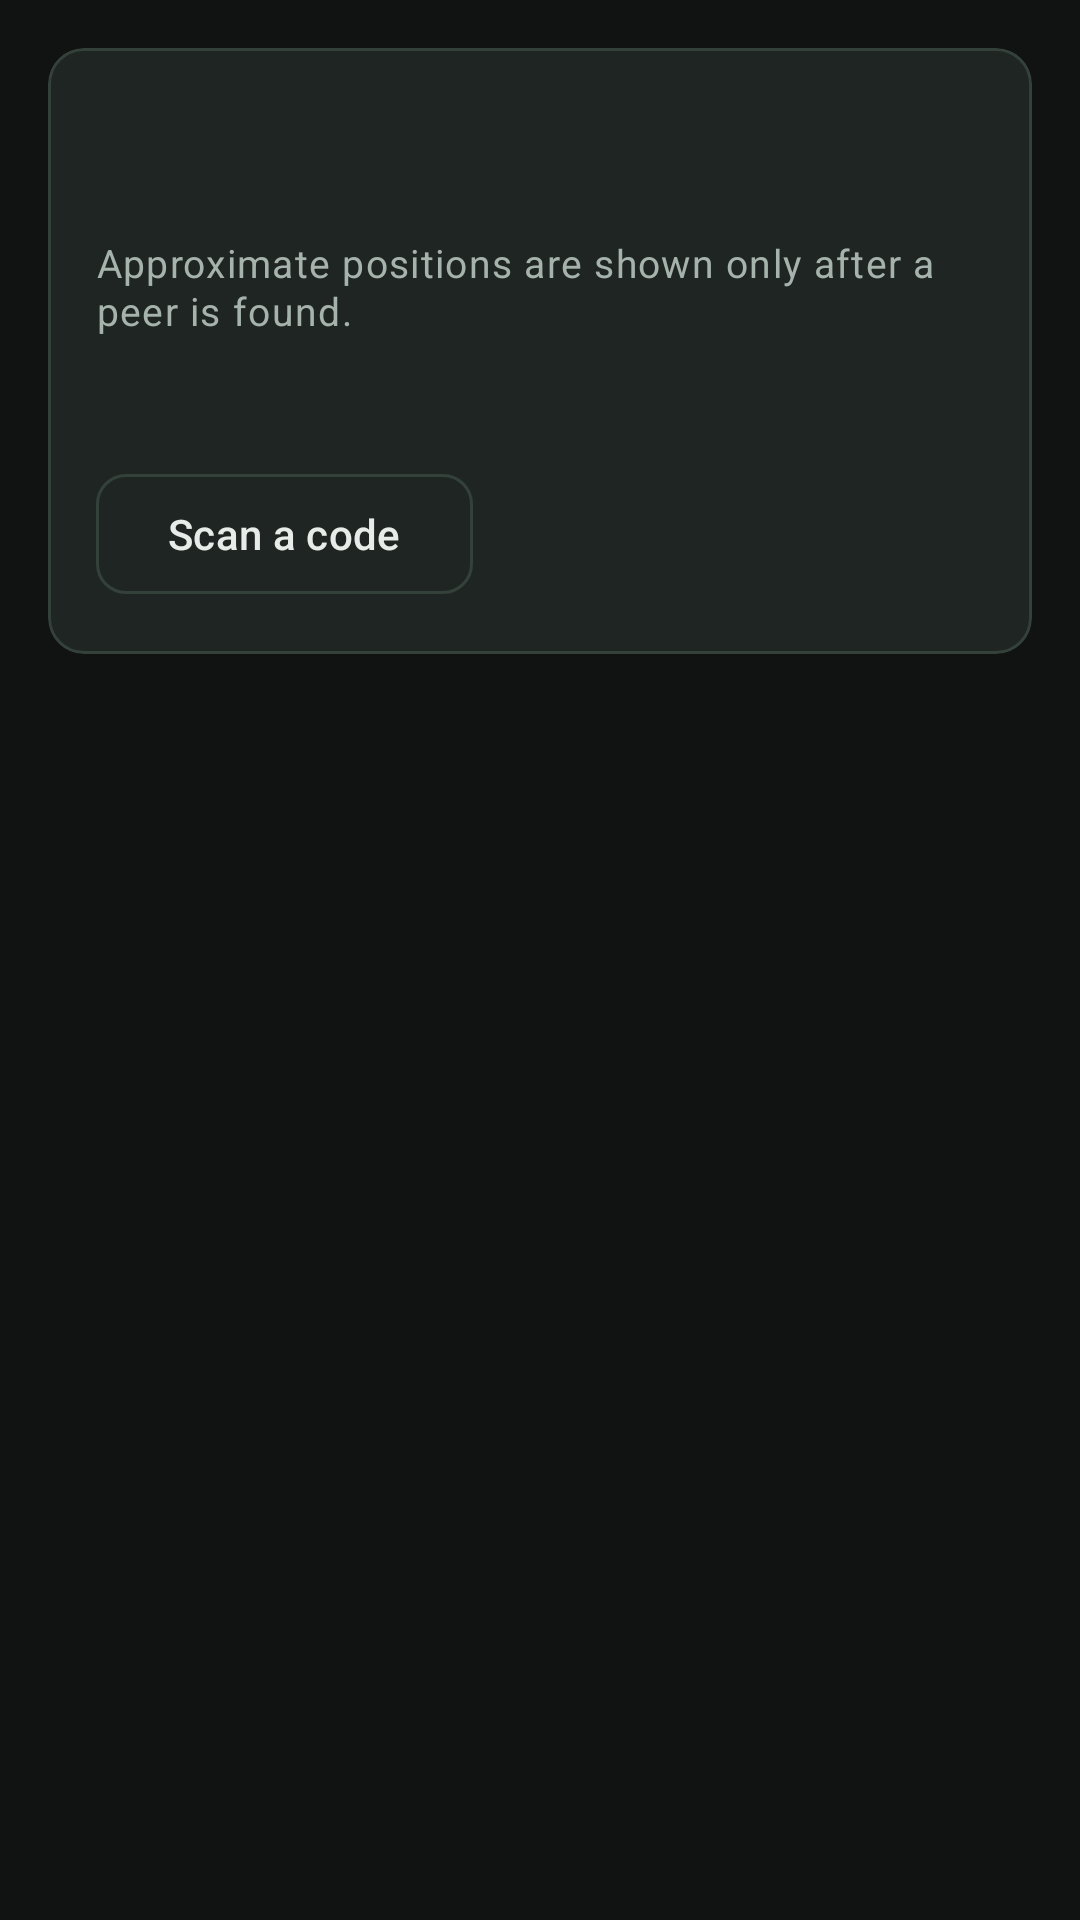

The Android layout XML behind this screen, and the referenced resources:
<!-- AndroidManifest.xml: application theme Theme.PineKone -->
<!-- res/layout/fragment_nearby.xml -->
<?xml version="1.0" encoding="utf-8"?>
<androidx.constraintlayout.widget.ConstraintLayout xmlns:android="http://schemas.android.com/apk/res/android"
    xmlns:app="http://schemas.android.com/apk/res-auto"
    android:layout_width="match_parent"
    android:layout_height="match_parent"
    android:background="@color/pk_canvas">

    <com.google.android.material.card.MaterialCardView
        android:id="@+id/nearbySummaryCard"
        style="@style/Widget.PineKone.HighlightCard"
        android:layout_width="0dp"
        android:layout_height="wrap_content"
        android:layout_marginStart="16dp"
        android:layout_marginTop="16dp"
        android:layout_marginEnd="16dp"
        app:layout_constraintEnd_toEndOf="parent"
        app:layout_constraintStart_toStartOf="parent"
        app:layout_constraintTop_toTopOf="parent">

        <LinearLayout
            android:layout_width="match_parent"
            android:layout_height="wrap_content"
            android:orientation="vertical"
            android:padding="16dp">

            <com.google.android.material.textview.MaterialTextView
                android:id="@+id/nearbyStatus"
                android:layout_width="match_parent"
                android:layout_height="wrap_content"
                android:textAppearance="@style/TextAppearance.PineKone.SectionTitle" />

            <com.google.android.material.textview.MaterialTextView
                android:id="@+id/nearbyFilter"
                android:layout_width="match_parent"
                android:layout_height="wrap_content"
                android:layout_marginTop="6dp"
                android:textAppearance="@style/TextAppearance.PineKone.Meta" />

            <com.google.android.material.textview.MaterialTextView
                android:id="@+id/nearbyHint"
                android:layout_width="match_parent"
                android:layout_height="wrap_content"
                android:layout_marginTop="4dp"
                android:text="@string/nearby_map_hint"
                android:textAppearance="@style/TextAppearance.PineKone.Meta" />

            <com.google.android.material.textview.MaterialTextView
                android:id="@+id/nearbyTransportStatus"
                android:layout_width="match_parent"
                android:layout_height="wrap_content"
                android:layout_marginTop="10dp"
                android:textAppearance="@style/TextAppearance.PineKone.Meta" />

            <com.google.android.material.button.MaterialButton
                android:id="@+id/nearbyActionButton"
                style="@style/Widget.PineKone.OutlinedButton"
                android:layout_width="wrap_content"
                android:layout_height="wrap_content"
                android:layout_marginTop="14dp"
                android:text="@string/nearby_action_scan" />
        </LinearLayout>
    </com.google.android.material.card.MaterialCardView>

    <com.google.android.material.button.MaterialButtonToggleGroup
        android:id="@+id/viewModeToggle"
        style="@style/Widget.PineKone.ToggleGroup"
        android:layout_width="wrap_content"
        android:layout_height="wrap_content"
        android:layout_marginStart="16dp"
        android:layout_marginTop="12dp"
        android:visibility="gone"
        app:checkedButton="@id/viewModeList"
        app:layout_constraintStart_toStartOf="parent"
        app:layout_constraintTop_toBottomOf="@id/nearbySummaryCard">

        <com.google.android.material.button.MaterialButton
            android:id="@+id/viewModeList"
            style="@style/Widget.PineKone.OutlinedButton"
            android:layout_width="wrap_content"
            android:layout_height="wrap_content"
            android:text="@string/nearby_view_list" />

        <com.google.android.material.button.MaterialButton
            android:id="@+id/viewModeMap"
            style="@style/Widget.PineKone.OutlinedButton"
            android:layout_width="wrap_content"
            android:layout_height="wrap_content"
            android:text="@string/nearby_view_map" />

    </com.google.android.material.button.MaterialButtonToggleGroup>

    <androidx.recyclerview.widget.RecyclerView
        android:id="@+id/nearbyList"
        android:layout_width="0dp"
        android:layout_height="0dp"
        android:layout_marginStart="16dp"
        android:layout_marginTop="12dp"
        android:layout_marginEnd="16dp"
        android:layout_marginBottom="16dp"
        app:layout_constraintBottom_toBottomOf="parent"
        app:layout_constraintEnd_toEndOf="parent"
        app:layout_constraintStart_toStartOf="parent"
        app:layout_constraintTop_toBottomOf="@id/viewModeToggle" />

    <com.google.android.material.textview.MaterialTextView
        android:id="@+id/nearbyEmpty"
        android:layout_width="wrap_content"
        android:layout_height="wrap_content"
        android:text="@string/nearby_devices_placeholder"
        android:textAppearance="@style/TextAppearance.PineKone.Body"
        android:visibility="gone"
        app:layout_constraintBottom_toBottomOf="@id/nearbyList"
        app:layout_constraintEnd_toEndOf="@id/nearbyList"
        app:layout_constraintStart_toStartOf="@id/nearbyList"
        app:layout_constraintTop_toTopOf="@id/nearbyList" />

    <FrameLayout
        android:id="@+id/mapContainer"
        android:layout_width="0dp"
        android:layout_height="0dp"
        android:layout_marginStart="16dp"
        android:layout_marginTop="12dp"
        android:layout_marginEnd="16dp"
        android:layout_marginBottom="16dp"
        android:visibility="gone"
        app:layout_constraintBottom_toBottomOf="parent"
        app:layout_constraintEnd_toEndOf="parent"
        app:layout_constraintStart_toStartOf="parent"
        app:layout_constraintTop_toBottomOf="@id/viewModeToggle">

        <org.osmdroid.views.MapView
            android:id="@+id/mapView"
            android:layout_width="match_parent"
            android:layout_height="match_parent" />

        <com.google.android.material.floatingactionbutton.ExtendedFloatingActionButton
            android:id="@+id/mapPingButton"
            android:layout_width="wrap_content"
            android:layout_height="wrap_content"
            android:layout_gravity="bottom|end"
            android:layout_margin="16dp"
            android:text="@string/nearby_ping_all"
            android:visibility="gone" />

    </FrameLayout>

</androidx.constraintlayout.widget.ConstraintLayout>
<!-- resources referenced by this layout -->
<resources>
  <color name="pk_canvas">#101312</color>
  <string name="nearby_action_scan">Scan a code</string>
  <string name="nearby_devices_placeholder">No nearby devices found yet.</string>
  <string name="nearby_map_hint">Approximate positions are shown only after a peer is found.</string>
  <string name="nearby_ping_all">Ping all peers</string>
  <string name="nearby_view_list">List</string>
  <string name="nearby_view_map">Map</string>
  <style name="TextAppearance.PineKone.Body" parent="TextAppearance.Material3.BodyMedium">
          <item name="android:textColor">@color/md_theme_on_surface</item>
      </style>
  <style name="TextAppearance.PineKone.Meta" parent="TextAppearance.Material3.BodySmall">
          <item name="android:textColor">@color/md_theme_on_surface_variant</item>
          <item name="android:textSize">13sp</item>
      </style>
  <style name="TextAppearance.PineKone.SectionTitle" parent="TextAppearance.Material3.TitleSmall">
          <item name="android:textColor">@color/pk_pine_dark</item>
          <item name="android:textStyle">bold</item>
      </style>
  <style name="Widget.PineKone.HighlightCard" parent="Widget.PineKone.SurfaceCard">
          <item name="cardBackgroundColor">@color/pk_surface_alt</item>
      </style>
  <style name="Widget.PineKone.OutlinedButton" parent="Widget.Material3.Button.OutlinedButton">
          <item name="cornerRadius">10dp</item>
          <item name="strokeColor">@color/md_theme_outline</item>
          <item name="android:textColor">@color/md_theme_on_surface</item>
      </style>
  <style name="Widget.PineKone.ToggleGroup" parent="Widget.Material3.MaterialButtonToggleGroup">
          <item name="singleSelection">true</item>
      </style>
  <color name="md_theme_on_surface">#E7ECE9</color>
  <color name="md_theme_on_surface_variant">#A6B2AC</color>
  <color name="pk_pine_dark">#E7ECE9</color>
  <style name="Widget.PineKone.SurfaceCard" parent="Widget.Material3.CardView.Elevated">
          <item name="cardBackgroundColor">@color/pk_surface</item>
          <item name="cardCornerRadius">12dp</item>
          <item name="strokeColor">@color/md_theme_outline</item>
          <item name="strokeWidth">1dp</item>
          <item name="cardElevation">0dp</item>
      </style>
  <color name="pk_surface_alt">#1F2523</color>
  <color name="md_theme_outline">#34403A</color>
  <color name="md_theme_primary">#3D8C62</color>
  <color name="md_theme_on_primary">#08110C</color>
  <color name="md_theme_primary_container">#163524</color>
  <color name="md_theme_on_primary_container">#D5E9DC</color>
  <color name="md_theme_secondary">#4F97AC</color>
  <color name="md_theme_on_secondary">#081217</color>
  <color name="md_theme_secondary_container">#162A31</color>
  <color name="md_theme_on_secondary_container">#D1E7ED</color>
  <color name="md_theme_tertiary">#8C7B46</color>
  <color name="md_theme_on_tertiary">#110F09</color>
  <color name="md_theme_on_background">#E7ECE9</color>
  <color name="md_theme_surface">#171C1A</color>
  <color name="md_theme_surface_variant">#1F2523</color>
  <color name="md_theme_error">#D96C61</color>
  <color name="md_theme_on_error">#170A08</color>
  <color name="md_theme_error_container">#3B1714</color>
  <color name="md_theme_on_error_container">#F7D7D3</color>
  <style name="Widget.PineKone.Toolbar" parent="Widget.Material3.Toolbar">
          <item name="android:background">@color/pk_canvas</item>
          <item name="titleTextColor">@color/pk_pine_dark</item>
          <item name="subtitleTextColor">@color/md_theme_on_surface_variant</item>
          <item name="android:minHeight">56dp</item>
      </style>
  <style name="Widget.PineKone.Chip" parent="Widget.Material3.Chip.Assist">
          <item name="chipCornerRadius">10dp</item>
          <item name="android:textStyle">bold</item>
          <item name="chipMinHeight">32dp</item>
      </style>
  <color name="pk_surface">#171C1A</color>
</resources>
